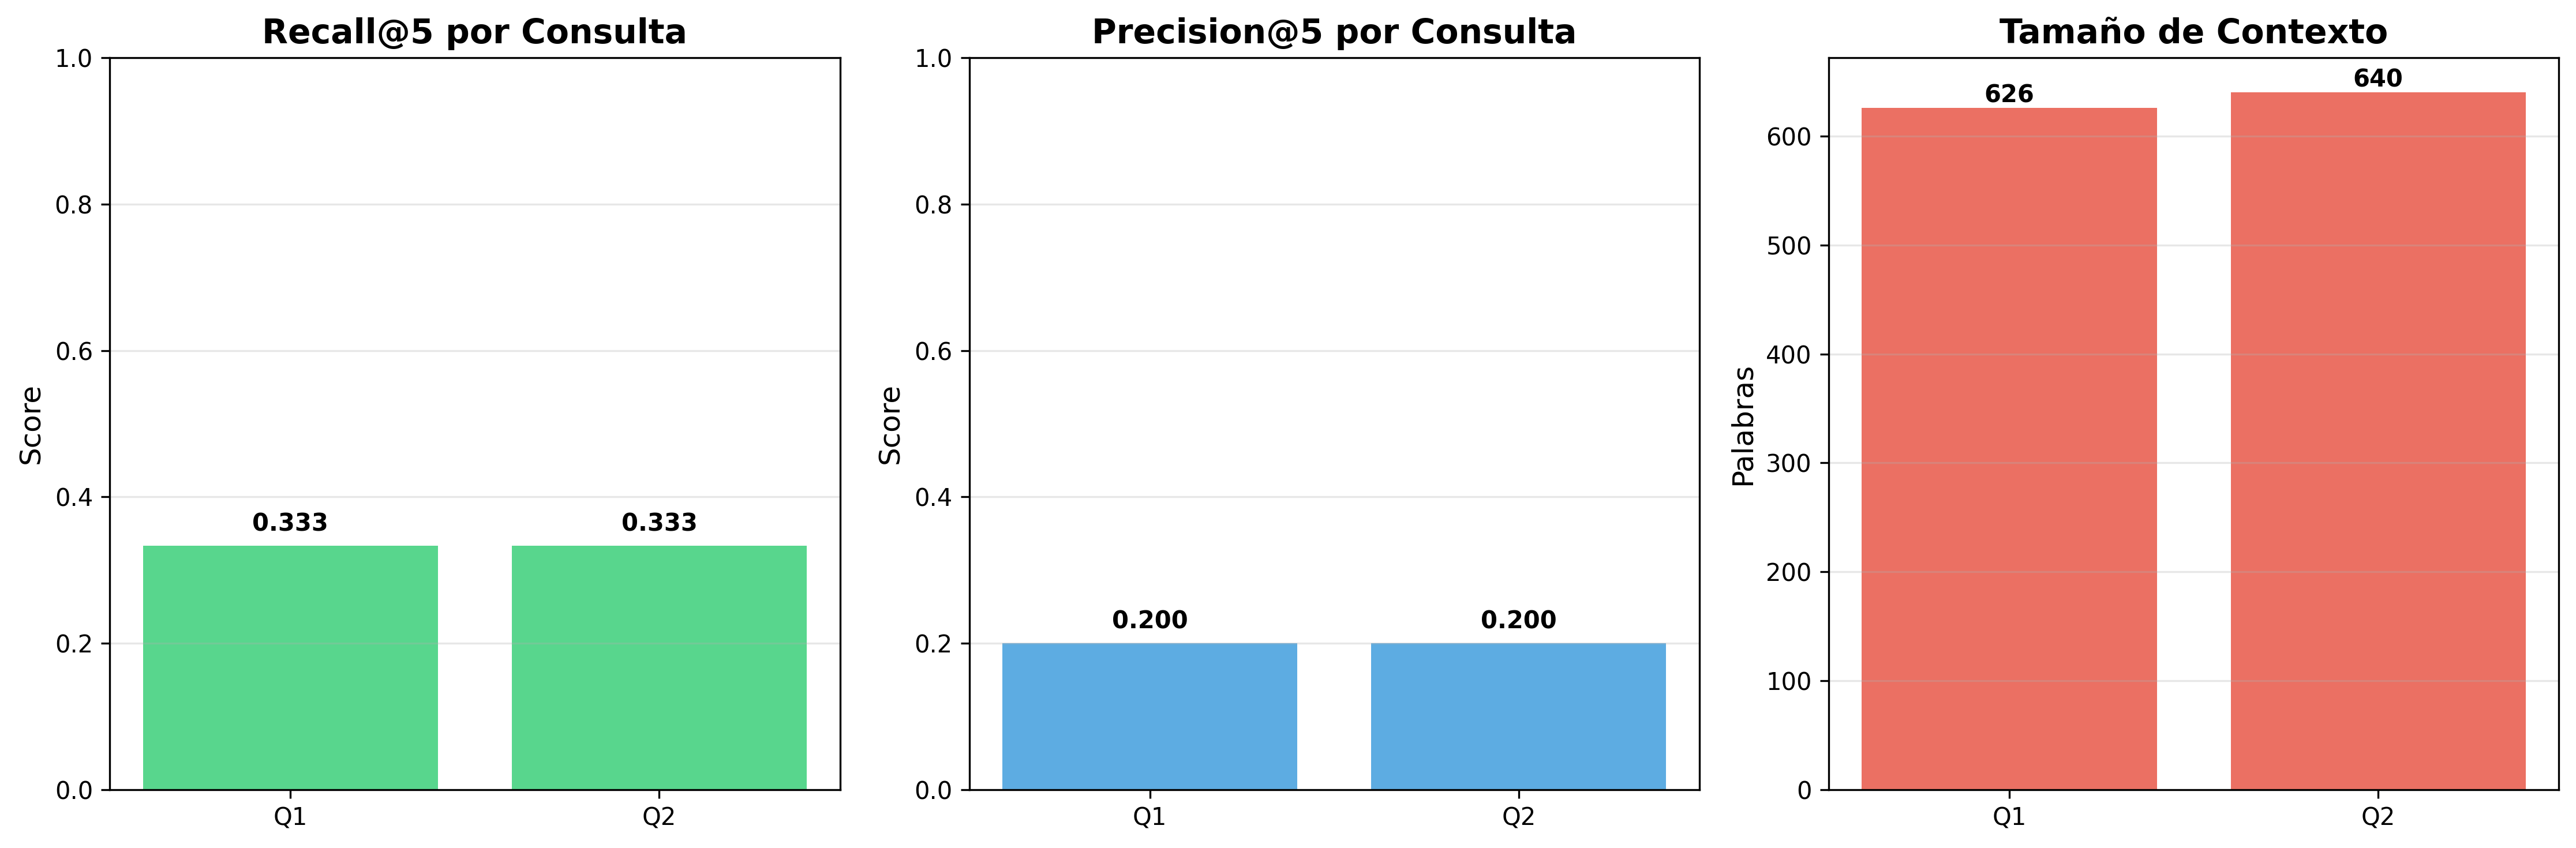

Source data for this figure (header and first rows):
query, recall, precision, context_size
Who saves Bella from the van?, 0.3333, 0.2, 625.8
Which Cullen family member is a doctor?, 0.3333, 0.2, 640.0
